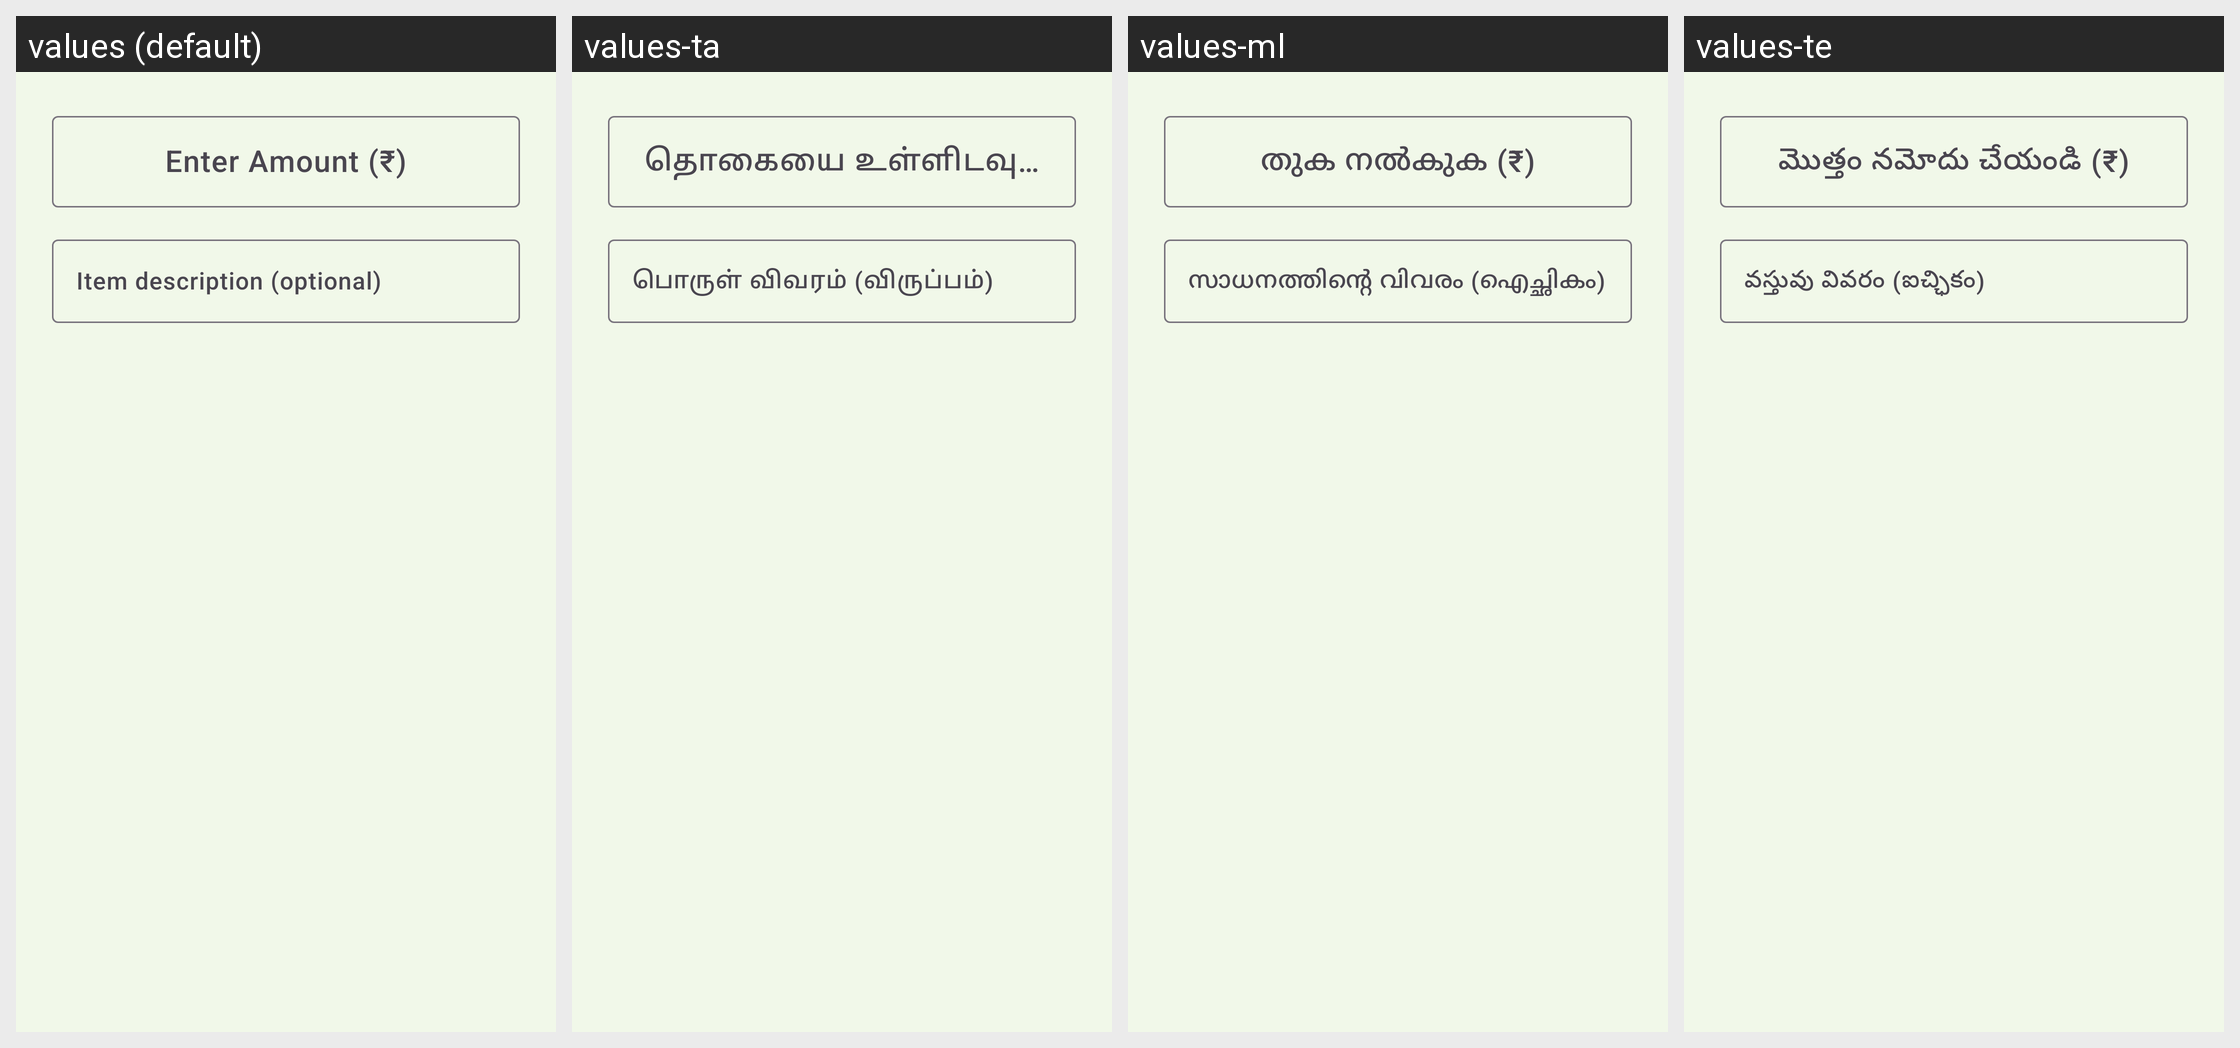

For this localized Android screen grid, give each drawn string resource with its value in every locale shown.
Android screen res/layout/dialog_edit_transaction.xml rendered under 4 locales, left to right: values (default), values-ta, values-ml, values-te. Device: Nexus 5 (rendered at 1080×1920; each locale shown at half size, 540×960, under a caption strip naming it); theme Theme.GramaKhata.
Other locales in the repository, not shown: values-hi, values-kn, values-mr.
Strings drawn on this screen, with the default value and each locale's value (text and hints the layout hard-codes, and strings that could not be matched under every locale, appear in the picture but are not listed):

txn_amount_hint
  values: Enter Amount (₹)
  values-ta: தொகையை உள்ளிடவும் (₹)
  values-ml: തുക നൽകുക (₹)
  values-te: మొత్తం నమోదు చేయండి (₹)

txn_note_hint
  values: Item description (optional)
  values-ta: பொருள் விவரம் (விருப்பம்)
  values-ml: സാധനത്തിന്റെ വിവരം (ഐച്ഛികം)
  values-te: వస్తువు వివరం (ఐచ్ఛికం)
